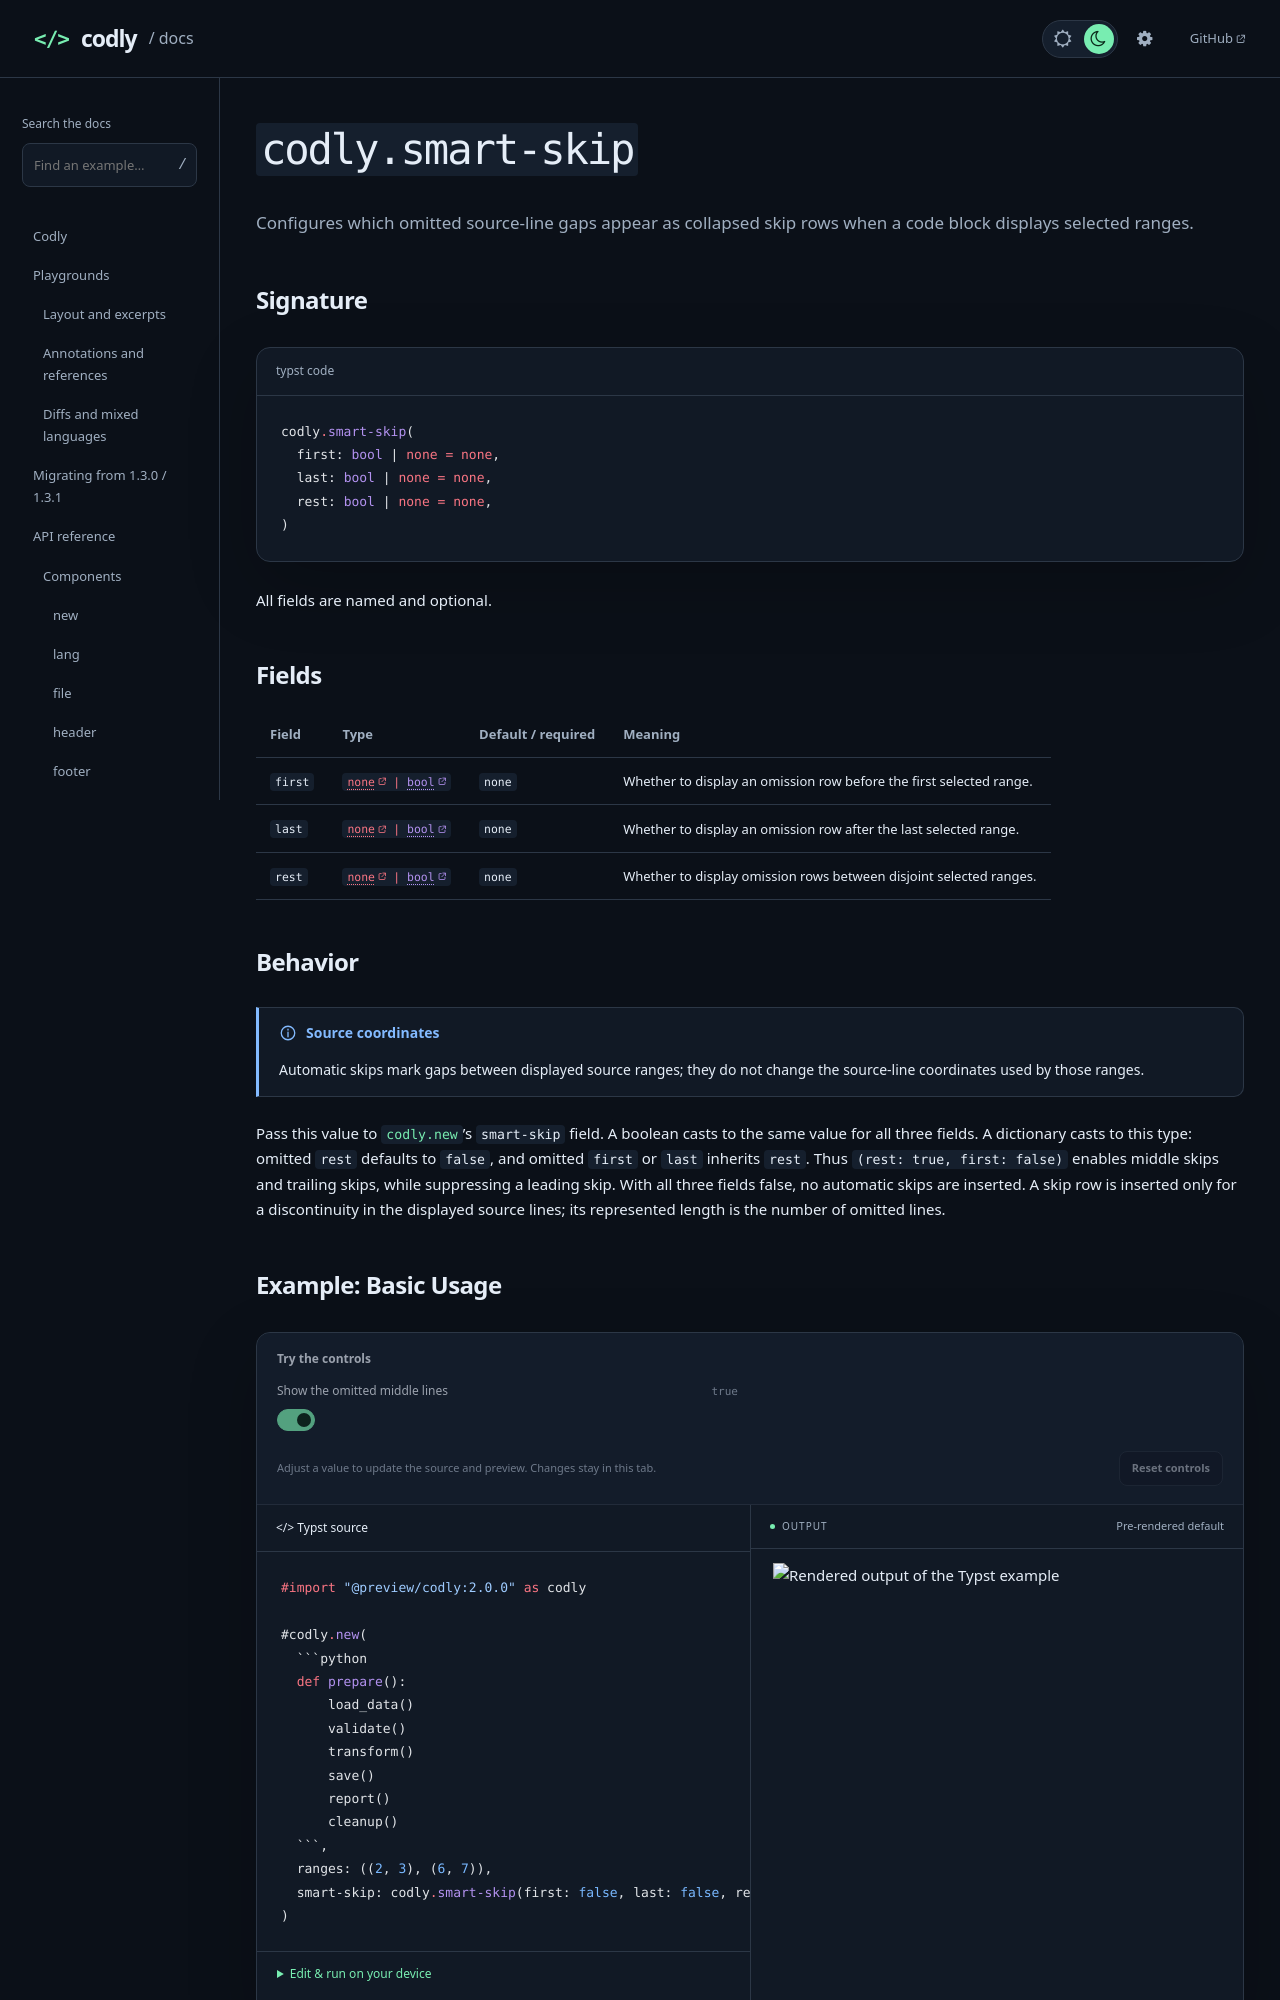

repository: Dherse/codly · page: api/types/smart-skip.html · generator: mdbook

# `codly.smart-skip`

Configures which omitted source-line gaps appear as collapsed skip rows when a code block displays selected ranges.

## Signature

```typst code
codly.smart-skip(
  first: bool | none = none,
  last: bool | none = none,
  rest: bool | none = none,
)
```

All fields are named and optional.

## Fields

{{#arg-table types.smart-skip}}

## Behavior

> [!NOTE] Source coordinates
> Automatic skips mark gaps between displayed source ranges; they do not
> change the source-line coordinates used by those ranges.

Pass this value to [`codly.new`](../components/new.md)'s `smart-skip` field. A boolean casts to the same value for all three fields. A dictionary casts to this type: omitted `rest` defaults to `false`, and omitted `first` or `last` inherits `rest`. Thus `(rest: true, first: false)` enables middle skips and trailing skips, while suppressing a leading skip. With all three fields false, no automatic skips are inserted. A skip row is inserted only for a discontinuity in the displayed source lines; its represented length is the number of omitted lines.
